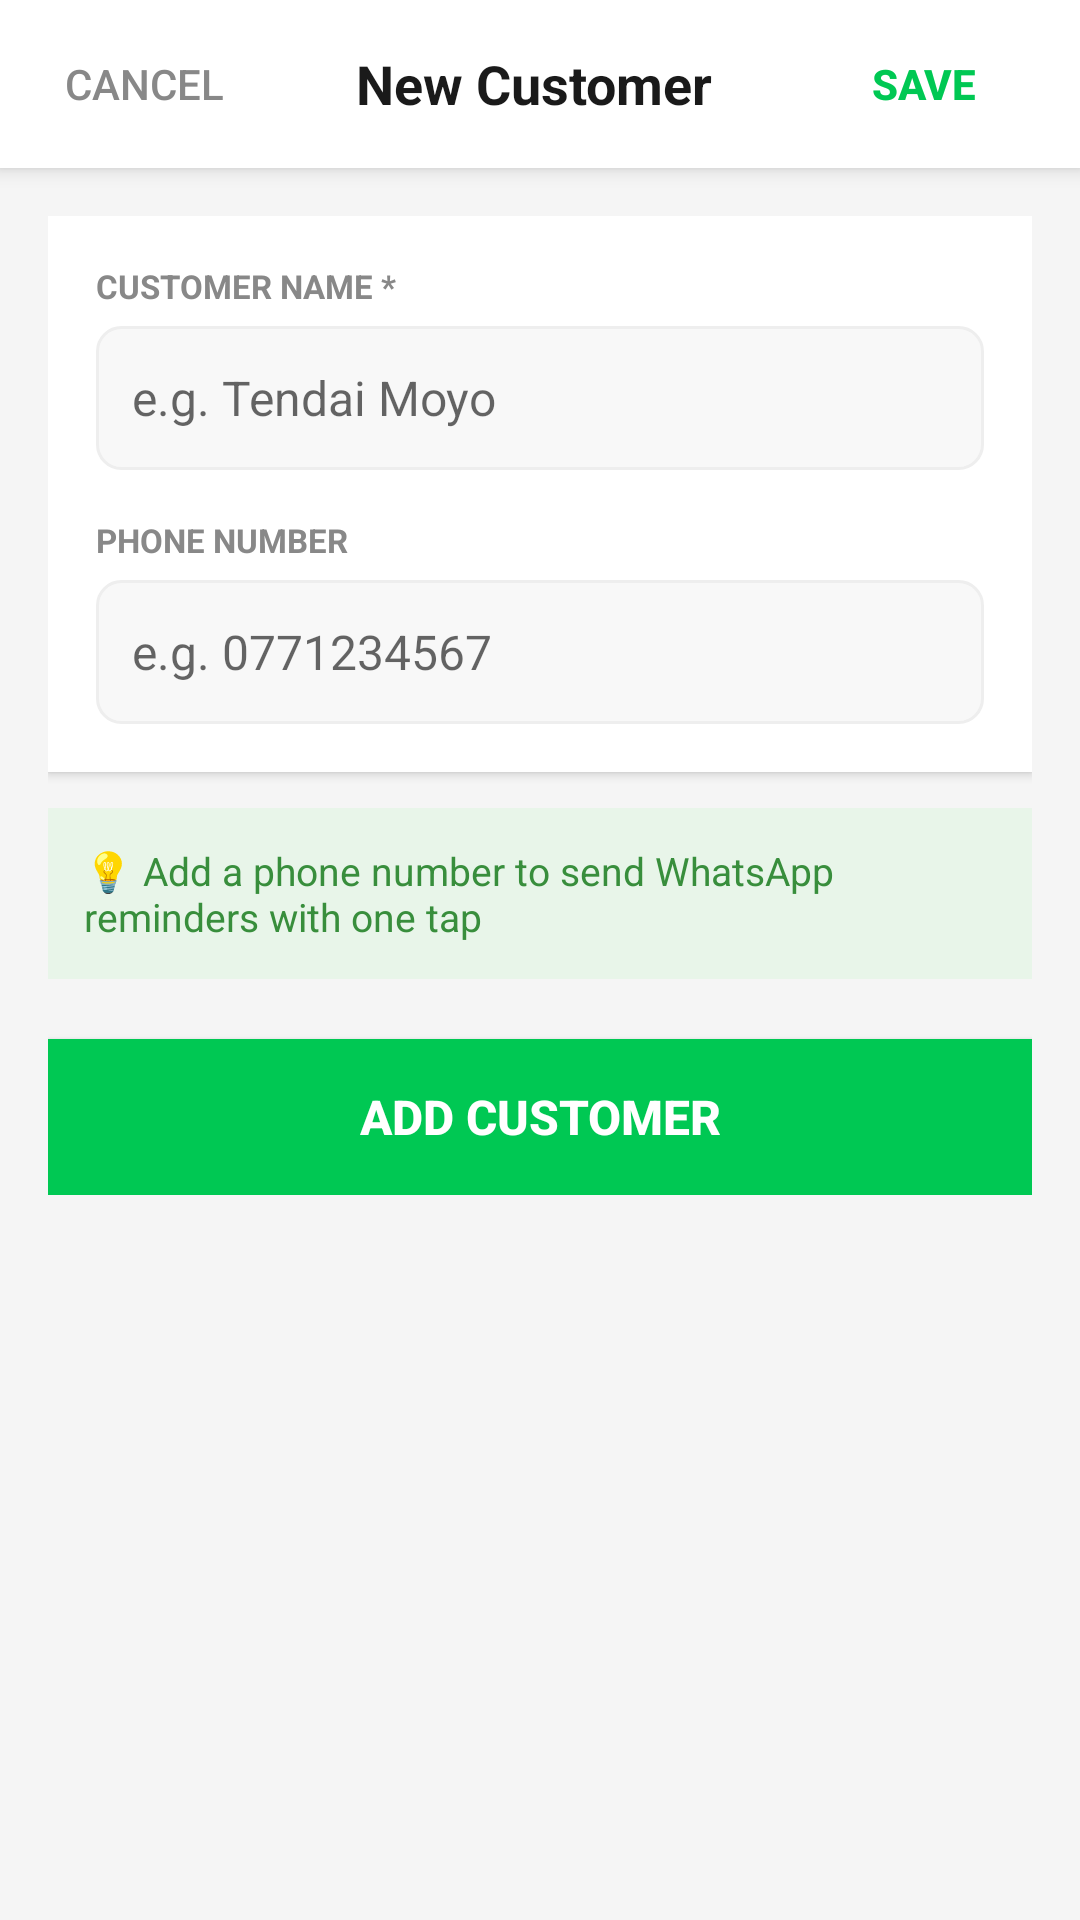

Layout XML and referenced resources for this Android screen:
<!-- AndroidManifest.xml: application theme AppTheme -->
<!-- res/layout/activity_add_customer.xml -->
<?xml version="1.0" encoding="utf-8"?>
<LinearLayout xmlns:android="http://schemas.android.com/apk/res/android"
    android:layout_width="match_parent"
    android:layout_height="match_parent"
    android:orientation="vertical"
    android:background="@color/background">

    
    <LinearLayout
        android:layout_width="match_parent"
        android:layout_height="56dp"
        android:orientation="horizontal"
        android:background="@color/white"
        android:elevation="4dp"
        android:paddingLeft="4dp"
        android:paddingRight="8dp"
        android:gravity="center_vertical">

        <Button
            android:id="@+id/btnCancel"
            android:layout_width="wrap_content"
            android:layout_height="wrap_content"
            android:text="Cancel"
            android:textColor="@color/text_secondary"
            android:background="@android:color/transparent"/>

        <TextView
            android:layout_width="0dp"
            android:layout_height="wrap_content"
            android:layout_weight="1"
            android:text="New Customer"
            android:textSize="18sp"
            android:textStyle="bold"
            android:textColor="@color/text_primary"
            android:gravity="center"/>

        <Button
            android:id="@+id/btnSave"
            android:layout_width="wrap_content"
            android:layout_height="wrap_content"
            android:text="Save"
            android:textColor="@color/brand_green"
            android:background="@android:color/transparent"
            android:textStyle="bold"/>
    </LinearLayout>

    <ScrollView
        android:layout_width="match_parent"
        android:layout_height="match_parent">

        <LinearLayout
            android:layout_width="match_parent"
            android:layout_height="wrap_content"
            android:orientation="vertical"
            android:padding="16dp">

            
            <LinearLayout
                android:layout_width="match_parent"
                android:layout_height="wrap_content"
                android:orientation="vertical"
                android:background="@color/white"
                android:padding="16dp"
                android:elevation="2dp"
                android:layout_marginBottom="12dp">

                <TextView
                    android:layout_width="wrap_content"
                    android:layout_height="wrap_content"
                    android:text="CUSTOMER NAME *"
                    android:textSize="11sp"
                    android:textStyle="bold"
                    android:textColor="@color/text_secondary"
                    android:layout_marginBottom="6dp"/>

                <EditText
                    android:id="@+id/etName"
                    android:layout_width="match_parent"
                    android:layout_height="48dp"
                    android:hint="e.g. Tendai Moyo"
                    android:inputType="textPersonName|textCapWords"
                    android:background="@drawable/input_bg"
                    android:padding="12dp"
                    android:textSize="16sp"
                    android:textColor="@color/text_primary"/>

                <TextView
                    android:layout_width="wrap_content"
                    android:layout_height="wrap_content"
                    android:text="PHONE NUMBER"
                    android:textSize="11sp"
                    android:textStyle="bold"
                    android:textColor="@color/text_secondary"
                    android:layout_marginTop="16dp"
                    android:layout_marginBottom="6dp"/>

                <EditText
                    android:id="@+id/etPhone"
                    android:layout_width="match_parent"
                    android:layout_height="48dp"
                    android:hint="e.g. 0771234567"
                    android:inputType="phone"
                    android:background="@drawable/input_bg"
                    android:padding="12dp"
                    android:textSize="16sp"
                    android:textColor="@color/text_primary"/>

            </LinearLayout>

            
            <LinearLayout
                android:layout_width="match_parent"
                android:layout_height="wrap_content"
                android:background="#FFE8F5E9"
                android:padding="12dp"
                android:layout_marginBottom="20dp">

                <TextView
                    android:layout_width="match_parent"
                    android:layout_height="wrap_content"
                    android:text="💡 Add a phone number to send WhatsApp reminders with one tap"
                    android:textSize="13sp"
                    android:textColor="#FF388E3C"/>
            </LinearLayout>

            
            <Button
                android:id="@+id/btnSaveBottom"
                android:layout_width="match_parent"
                android:layout_height="52dp"
                android:text="Add Customer"
                android:textColor="@color/white"
                android:textStyle="bold"
                android:textSize="16sp"
                android:background="@color/brand_green"
                android:elevation="4dp"/>

        </LinearLayout>
    </ScrollView>

</LinearLayout>
<!-- resources referenced by this layout -->
<resources>
  <color name="background">#FFF5F5F5</color>
  <color name="brand_green">#FF00C853</color>
  <color name="text_primary">#FF1A1A1A</color>
  <color name="text_secondary">#FF888888</color>
  <color name="white">#FFFFFFFF</color>
  <!-- drawable input_bg (drawable) -->
  <?xml version="1.0" encoding="utf-8"?>
  <shape xmlns:android="http://schemas.android.com/apk/res/android"
      android:shape="rectangle">
      <solid android:color="#FFF8F8F8"/>
      <stroke android:width="1dp" android:color="#FFEEEEEE"/>
      <corners android:radius="8dp"/>
  </shape>
  <style name="AppTheme" parent="android:Theme.Material.Light.NoActionBar">
          <item name="android:colorPrimary">@color/brand_green</item>
          <item name="android:colorPrimaryDark">@color/brand_green_dark</item>
          <item name="android:colorAccent">@color/brand_green</item>
          <item name="android:windowBackground">@color/background</item>
          <item name="android:statusBarColor">@color/brand_green</item>
      </style>
  <color name="brand_green_dark">#FF007B33</color>
</resources>
